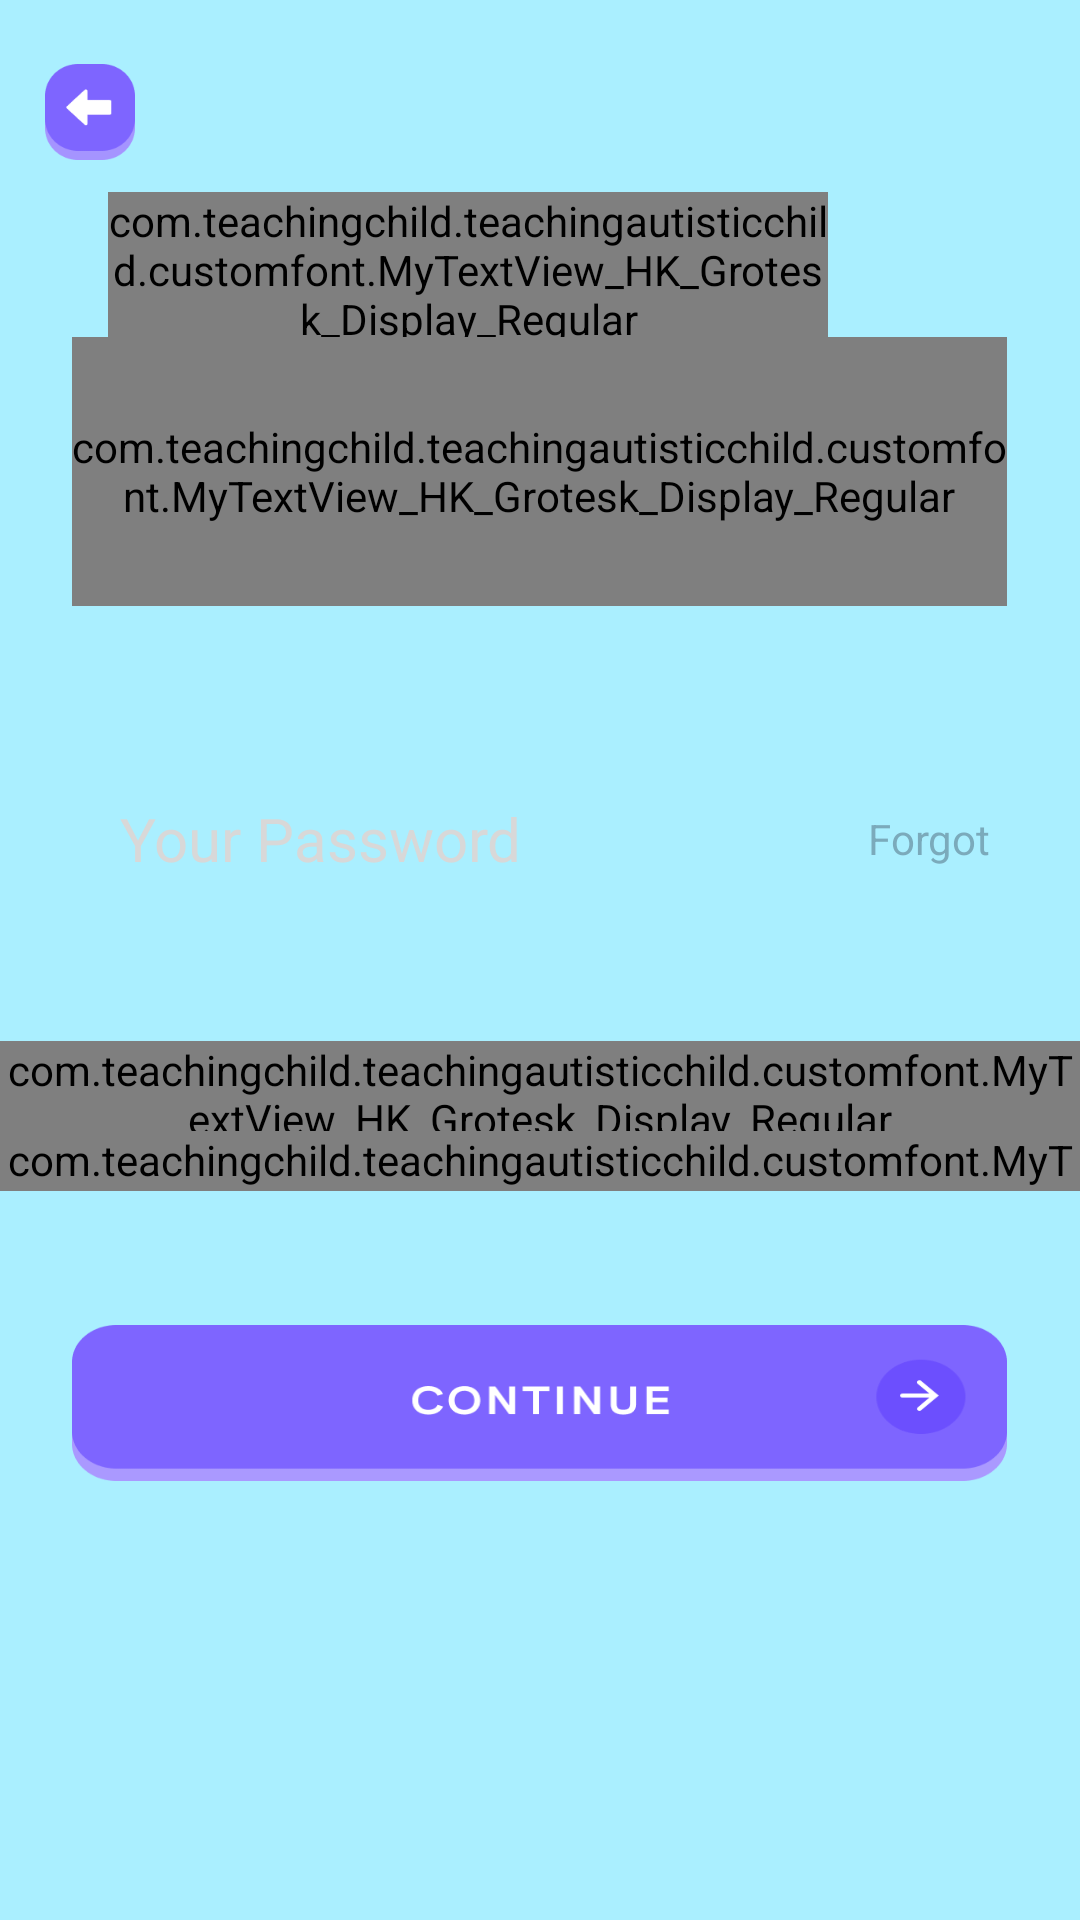

Reconstruct the res/layout file that produces this screen, plus the resources it refers to.
<!-- AndroidManifest.xml: application theme AppTheme -->
<!-- res/layout/activity_password_edt.xml -->
<?xml version="1.0" encoding="utf-8"?>
<LinearLayout xmlns:android="http://schemas.android.com/apk/res/android"
    xmlns:app="http://schemas.android.com/apk/res-auto"
    xmlns:tools="http://schemas.android.com/tools"
    android:layout_width="match_parent"
    android:layout_height="match_parent"
    android:weightSum="6"
    android:background="@color/loginbgcolor"
    android:orientation="vertical"
    tools:context=".view.LoginActivity">

    //0.1
    <LinearLayout
        android:layout_width="match_parent"
        android:layout_height="0dp"
        android:layout_weight="0.1">

    </LinearLayout>

    //0.5
    <LinearLayout
        android:layout_width="match_parent"
        android:layout_height="0dp"
        android:weightSum="3"
        android:orientation="horizontal"
        android:layout_weight="0.5">

        <LinearLayout
            android:layout_width="0dp"
            android:layout_height="match_parent"
            android:layout_weight="0.5">

            <ImageView
                android:id="@+id/back_img"
                android:layout_width="match_parent"
                android:layout_height="match_parent"
                android:scaleX="0.5"
                android:scaleY="0.6"
                android:background="@drawable/back_btn"/>

        </LinearLayout>
        <LinearLayout
            android:layout_width="0dp"
            android:layout_height="match_parent"
            android:layout_weight="2">


        </LinearLayout>

        <LinearLayout
            android:layout_width="0dp"
            android:layout_height="match_parent"
            android:layout_weight="0.5">

        </LinearLayout>
    </LinearLayout>

    //5.2
    <LinearLayout
        android:layout_width="match_parent"
        android:layout_height="0dp"
        android:weightSum="3"
        android:orientation="vertical"
        android:layout_weight="5.2">


        //0.27
        <LinearLayout
            android:layout_width="match_parent"
            android:layout_height="0dp"
            android:weightSum="3"
            android:orientation="horizontal"
            android:layout_weight="0.27">

            <TextView
                android:layout_width="0dp"
                android:layout_weight="0.3"
                android:layout_height="match_parent"/>

            <com.teachingchild.teachingautisticchild.customfont.MyTextView_HK_Grotesk_Display_Regular
                android:layout_width="0dp"
                android:layout_height="match_parent"
                android:layout_weight="2"
                android:text="@string/createpassword"
                android:layout_gravity="center"
                android:gravity="center"
                android:textColor="@color/textcolor"
                android:textSize="30sp"
                android:textStyle="normal" />

            <TextView
                android:layout_width="0dp"
                android:layout_height="match_parent"
                android:layout_weight="0.7"/>

        </LinearLayout>

        //0.3
        <LinearLayout
            android:layout_width="match_parent"
            android:layout_height="0dp"
            android:orientation="horizontal"
            android:weightSum="3"
            android:layout_weight="0.5">

            <TextView
                android:layout_width="0dp"
                android:layout_weight="0.2"
                android:layout_height="match_parent"/>
            <com.teachingchild.teachingautisticchild.customfont.MyTextView_HK_Grotesk_Display_Regular
                android:layout_width="0dp"
                android:layout_weight="2.6"
                android:layout_height="match_parent"
                android:textSize="20sp"
                android:layout_gravity="center"
                android:gravity="center"
                android:textColor="@color/textcolor"
                android:text="@string/password_subtext"/>
            <TextView
                android:layout_width="0dp"
                android:layout_weight="0.2"
                android:layout_height="match_parent"/>

        </LinearLayout>

        //0.3
        <LinearLayout
            android:layout_width="match_parent"
            android:layout_height="0dp"
            android:layout_gravity="center"
            android:layout_marginTop="15dp"
            android:orientation="vertical"
            android:layout_weight="1.25">

            <FrameLayout
                android:layout_width="match_parent"
                android:orientation="horizontal"
                android:layout_marginTop="35dp"
                android:layout_height="55dp">

                <EditText
                    android:layout_width="match_parent"
                    android:layout_height="match_parent"
                    android:id="@+id/passwordEdt"
                    android:ems="10"
                    android:background="@drawable/round_editext"
                    android:textCursorDrawable="@drawable/color_cursor"
                    android:layout_marginLeft="20dp"
                    android:layout_marginRight="20dp"
                    android:paddingLeft="20dp"
                    android:textSize="20sp"
                    android:drawablePadding="25dp"
                    android:inputType="textPassword"
                    android:hint="Your Password"
                    android:textColorHint="#d8d8d8"
                    />

                <TextView
                    android:id="@+id/prefix"
                    android:layout_width="wrap_content"
                    android:layout_height="wrap_content"
                    android:layout_gravity="end|center"
                    android:layout_marginRight="30dp"
                    android:gravity="end"
                    android:textColor="@color/textcolorforget"
                    android:paddingLeft="8dp"
                    android:text="Forgot" />
            </FrameLayout>

            <View
                android:layout_width="match_parent"
                android:layout_height="40dp"/>


            <com.teachingchild.teachingautisticchild.customfont.MyTextView_HK_Grotesk_Display_Regular
                android:layout_width="match_parent"
                android:layout_height="30dp"
                android:layout_gravity="center"
                android:gravity="center"
                android:text="Already have an account?"/>

            <com.teachingchild.teachingautisticchild.customfont.MyTextView_HK_Grotesk_Display_Regular
                android:id="@+id/signin"
                android:layout_width="match_parent"
                android:layout_height="20dp"
                android:layout_gravity="center"
                android:textColor="@color/signintext"
                android:gravity="center"
                android:text="SIGN IN"/>


        </LinearLayout>

        //0.25
        <LinearLayout
            android:layout_width="match_parent"
            android:layout_height="0dp"
            android:weightSum="3"
            android:orientation="horizontal"
            android:layout_weight="0.29">

            <TextView
                android:layout_width="0dp"
                android:layout_weight="0.2"
                android:layout_height="match_parent"/>
            <Button
                android:id="@+id/button"
                android:layout_width="0dp"
                android:layout_weight="2.6"
                android:background="@drawable/button"
                android:layout_height="match_parent"
                android:textSize="15sp"/>
            <TextView
                android:layout_width="0dp"
                android:layout_height="match_parent"
                android:layout_weight="0.2"/>

        </LinearLayout>


        //0.2




        <LinearLayout
            android:layout_width="match_parent"
            android:layout_height="0dp"
            android:layout_weight="0.98">

        </LinearLayout>


    </LinearLayout>


</LinearLayout>
<!-- resources referenced by this layout -->
<resources>
  <color name="loginbgcolor">#AAEFFF</color>
  <color name="signintext">#7E65FF</color>
  <color name="textcolor">#344356</color>
  <color name="textcolorforget">#66344356</color>
  <!-- drawable back_btn: png bitmap (drawable, 2446 bytes) -->
  <!-- drawable button: png bitmap (drawable, 7169 bytes) -->
  <!-- drawable color_cursor (drawable) -->
  <?xml version="1.0" encoding="utf-8"?>
  <shape xmlns:android="http://schemas.android.com/apk/res/android" >
      <size android:width="0.1dp" />
      <solid android:color="#424242"  />
  </shape>
  <string name="createpassword">Create Password</string>
  <string name="password_subtext">Your password must have at\n least one symbol &amp; 8 or\n more characters</string>
  <style name="AppTheme" parent="Theme.MaterialComponents.Light.NoActionBar.Bridge">
          
          <item name="colorPrimary">@color/profilebackground</item>
          <item name="colorPrimaryDark">@color/profilebackground</item>
          <item name="colorAccent">@color/profilebackground</item>
      </style>
  <color name="profilebackground">#E5E5E5</color>
</resources>
